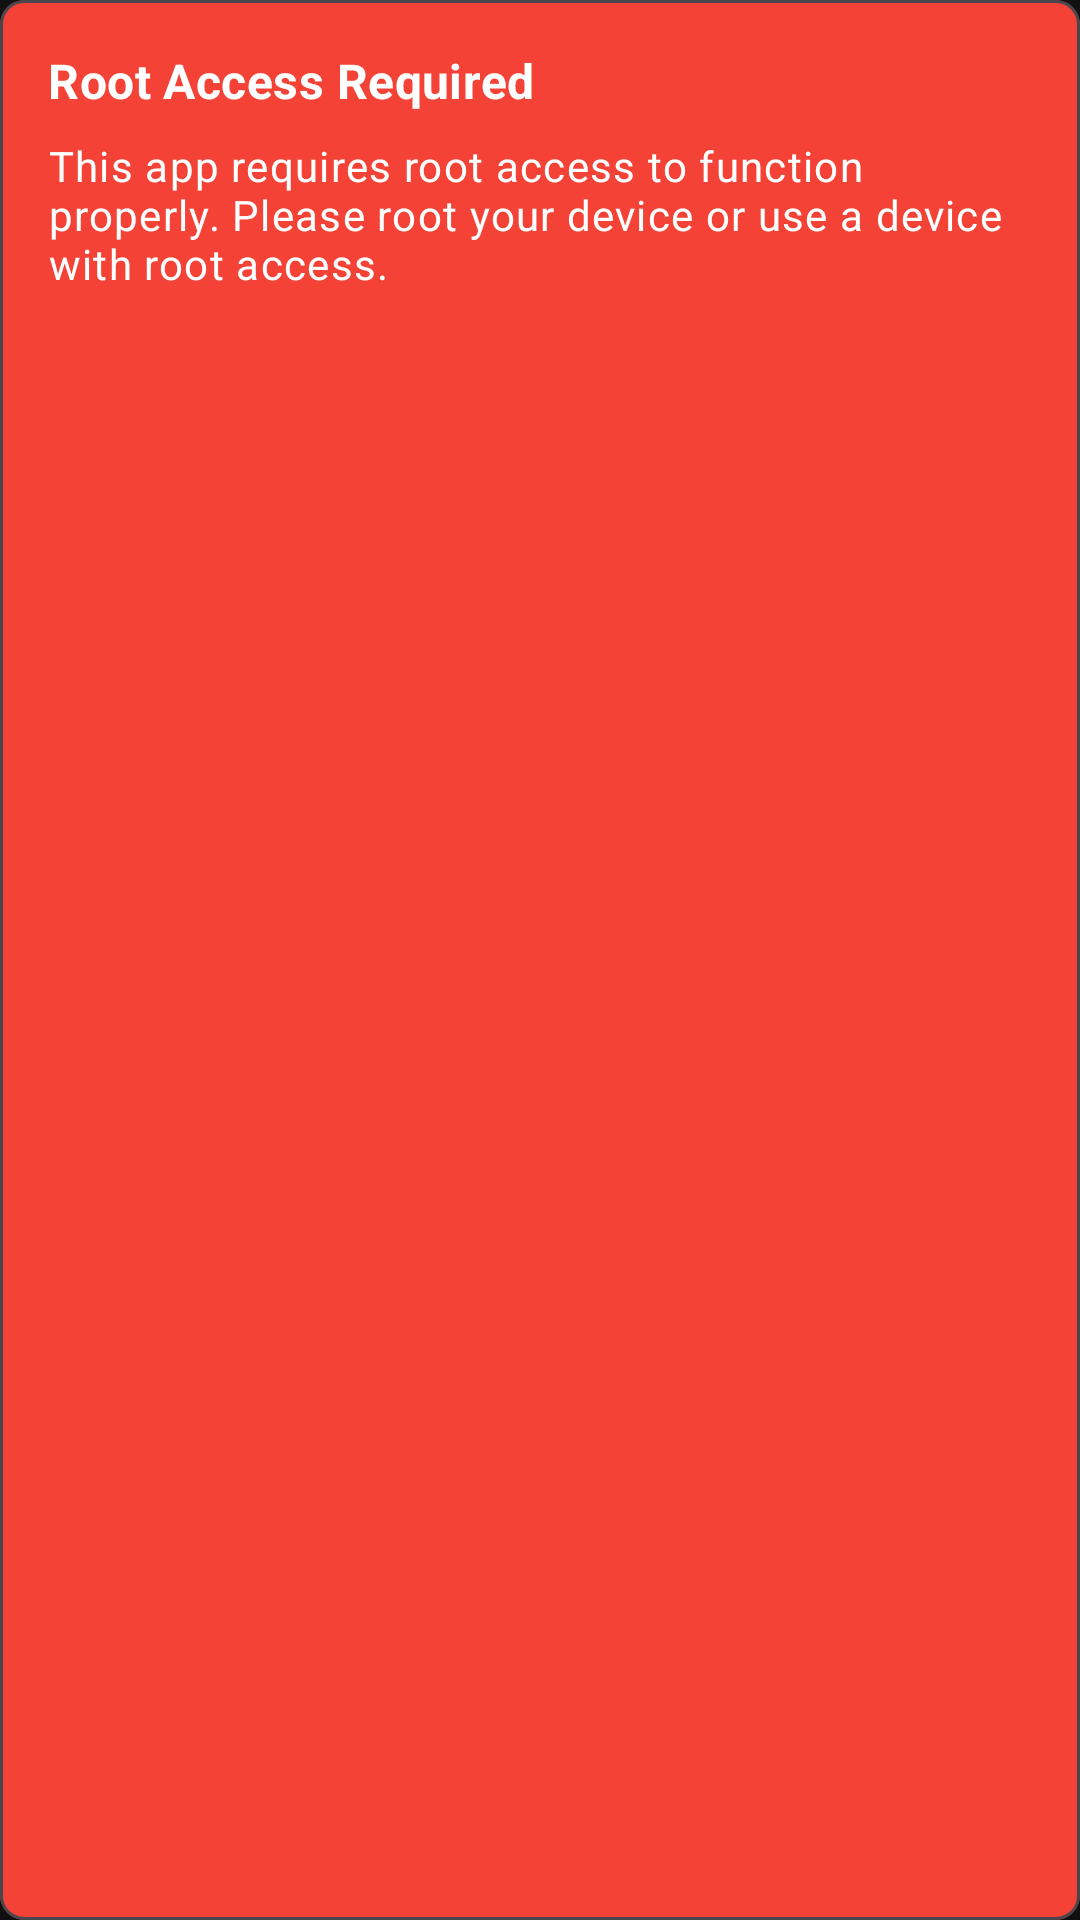

Here is an Android app screen rendered from its layout file. Give the layout XML and the strings, colors and styles it references.
<!-- AndroidManifest.xml: application theme Theme.Fridalauncher -->
<!-- res/layout/root_required_banner.xml -->
<?xml version="1.0" encoding="utf-8"?>
<com.google.android.material.card.MaterialCardView xmlns:android="http://schemas.android.com/apk/res/android"
    xmlns:app="http://schemas.android.com/apk/res-auto"
    android:id="@+id/rootRequiredBanner"
    android:layout_width="match_parent"
    android:layout_height="wrap_content"
    android:layout_marginTop="16dp"
    android:layout_marginBottom="16dp"
    app:cardBackgroundColor="@color/red_primary"
    app:cardCornerRadius="8dp"
    app:cardElevation="4dp"
    app:contentPadding="16dp">

    <LinearLayout
        android:layout_width="match_parent"
        android:layout_height="wrap_content"
        android:orientation="vertical">

        <TextView
            android:layout_width="match_parent"
            android:layout_height="wrap_content"
            android:text="Root Access Required"
            android:textAppearance="@style/TextAppearance.FridaLauncher.Subtitle"
            android:textColor="@color/text_on_primary"
            android:textStyle="bold" />

        <TextView
            android:id="@+id/rootRequiredMessageTextView"
            android:layout_width="match_parent"
            android:layout_height="wrap_content"
            android:layout_marginTop="8dp"
            android:text="This app requires root access to function properly. Please root your device or use a device with root access."
            android:textAppearance="@style/TextAppearance.FridaLauncher.Body"
            android:textColor="@color/text_on_primary" />

    </LinearLayout>
</com.google.android.material.card.MaterialCardView>
<!-- resources referenced by this layout -->
<resources>
  <color name="red_primary">#F44336</color>
  <color name="text_on_primary">#FFFFFF</color>
  <style name="TextAppearance.FridaLauncher.Body" parent="TextAppearance.MaterialComponents.Body1">
          <item name="android:textColor">@color/text_primary</item>
          <item name="android:textSize">14sp</item>
          <item name="android:fontFamily">sans-serif</item>
      </style>
  <style name="TextAppearance.FridaLauncher.Subtitle" parent="TextAppearance.MaterialComponents.Subtitle1">
          <item name="android:textColor">@color/blue_primary</item>
          <item name="android:textSize">16sp</item>
          <item name="android:fontFamily">sans-serif-medium</item>
      </style>
  <style name="Theme.Fridalauncher" parent="Base.Theme.Fridalauncher" />
  <color name="text_primary">#E0E0E0</color>
  <color name="blue_primary">#2196F3</color>
  <style name="Base.Theme.Fridalauncher" parent="Theme.Material3.Dark.NoActionBar">
          
          <item name="colorPrimary">@color/blue_primary</item>
          <item name="colorPrimaryVariant">@color/blue_dark</item>
          <item name="colorOnPrimary">@color/black</item>
          
          <item name="colorSecondary">@color/green_primary</item>
          <item name="colorSecondaryVariant">@color/green_dark</item>
          <item name="colorOnSecondary">@color/black</item>
          
          <item name="android:colorBackground">@color/background</item>
          <item name="colorSurface">@color/surface</item>
          <item name="colorOnSurface">@color/text_primary</item>
          
          <item name="android:textColorPrimary">@color/text_primary</item>
          <item name="android:textColorSecondary">@color/text_secondary</item>
          <item name="android:textColorHint">@color/text_hint</item>
          
          <item name="android:statusBarColor">@color/background</item>
          <item name="android:navigationBarColor">@color/background</item>
          <item name="android:windowLightStatusBar">false</item>
      </style>
  <color name="blue_dark">#1976D2</color>
  <color name="black">#FF000000</color>
  <color name="green_primary">#4CAF50</color>
  <color name="green_dark">#388E3C</color>
  <color name="background">#121212</color>
  <color name="surface">#1C1B1F</color>
  <color name="text_secondary">#B0B0B0</color>
  <color name="text_hint">#909090</color>
</resources>
